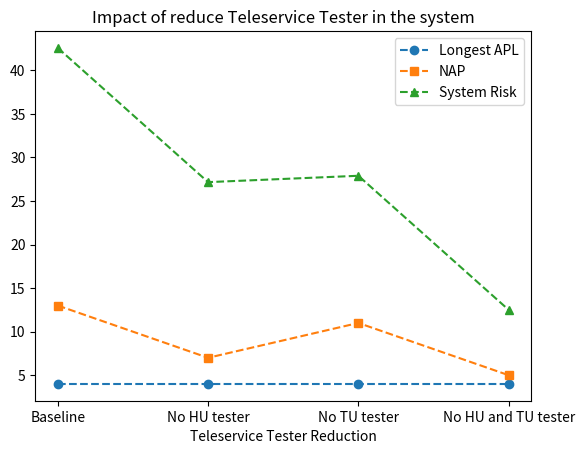

Generate this figure with matplotlib:
import matplotlib.pyplot as plt

# data
x = ["Baseline", "No HU tester", "No TU tester", "No HU and TU tester"]
y1 = [4, 4, 4, 4]
y2 = [13, 7, 11, 5]
y3 = [42.58, 27.17, 27.90, 12.50]
# y4 = [129.15, 97.84, 97.55, 125.25, 125.25, 87.57, 92.07, 92.07]

fig, ax = plt.subplots()


ax.plot(x, y1, linestyle='--', marker='o', label='Longest APL')
ax.plot(x, y2, linestyle='--', marker='s', label='NAP')
ax.plot(x, y3, linestyle='--', marker='^', label='System Risk')

plt.xlabel('Teleservice Tester Reduction')
plt.title('Impact of reduce Teleservice Tester in the system')

plt.legend(loc='best')
plt.show()
